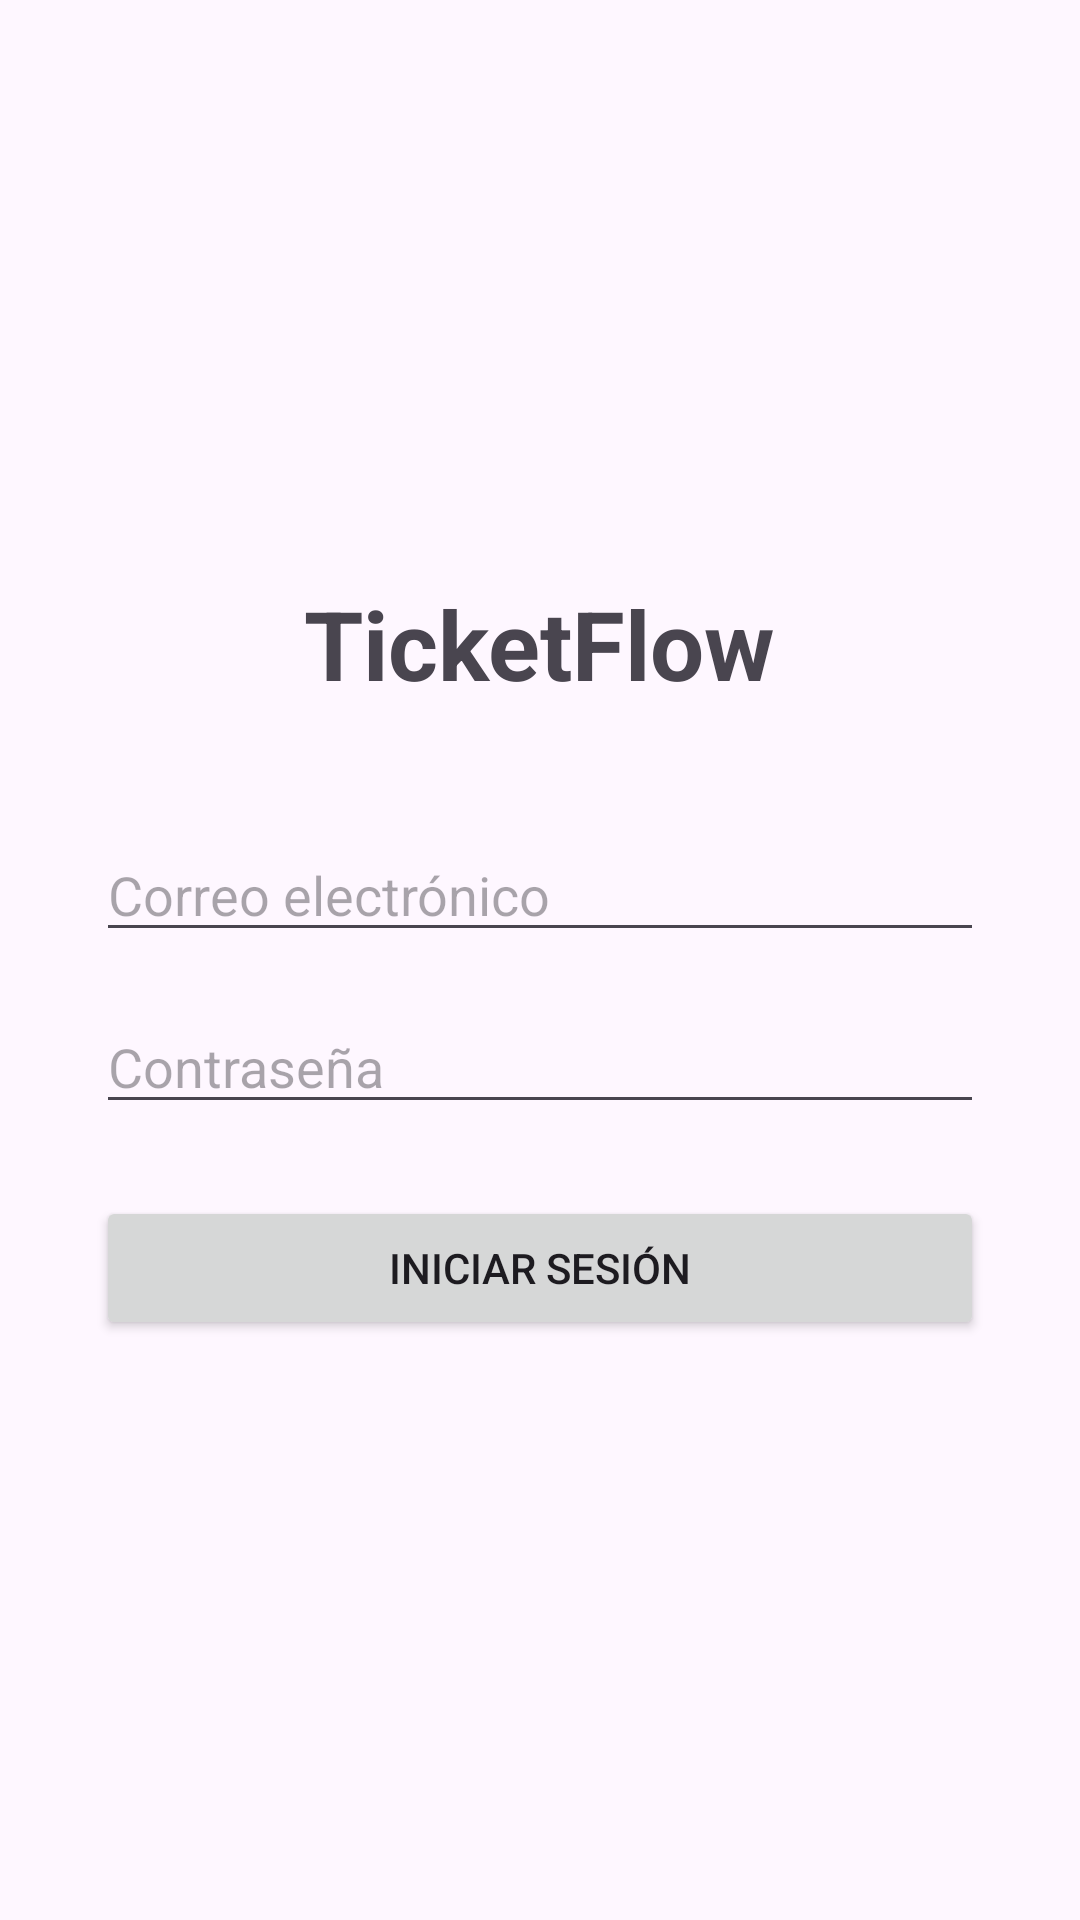

Produce the Android XML layout that renders to this screen, including the resource entries it uses.
<!-- AndroidManifest.xml: application theme Theme.TicketFlowmobile -->
<!-- res/layout/activity_main.xml -->
<?xml version="1.0" encoding="utf-8"?>
<LinearLayout
    xmlns:android="http://schemas.android.com/apk/res/android"
    android:id="@+id/main"
    android:layout_width="match_parent"
    android:layout_height="match_parent"
    android:orientation="vertical"
    android:padding="32dp"
    android:gravity="center">

    <TextView
        android:layout_width="wrap_content"
        android:layout_height="wrap_content"
        android:text="TicketFlow"
        android:textSize="32sp"
        android:textStyle="bold"
        android:layout_marginBottom="40dp" />

    <EditText
        android:id="@+id/edtCorreo"
        android:layout_width="match_parent"
        android:layout_height="wrap_content"
        android:hint="Correo electrónico"
        android:inputType="textEmailAddress"
        android:layout_marginBottom="16dp" />

    <EditText
        android:id="@+id/edtPassword"
        android:layout_width="match_parent"
        android:layout_height="wrap_content"
        android:hint="Contraseña"
        android:inputType="textPassword"
        android:layout_marginBottom="24dp" />

    <Button
        android:id="@+id/btnLogin"
        android:layout_width="match_parent"
        android:layout_height="wrap_content"
        android:text="Iniciar sesión" />

    <ProgressBar
        android:id="@+id/progressLogin"
        android:layout_width="wrap_content"
        android:layout_height="wrap_content"
        android:visibility="gone"
        android:layout_marginTop="20dp" />

</LinearLayout>
<!-- resources referenced by this layout -->
<resources>
  <style name="Theme.TicketFlowmobile" parent="Base.Theme.TicketFlowmobile" />
  <style name="Base.Theme.TicketFlowmobile" parent="Theme.Material3.DayNight.NoActionBar">
          
          
          <item name="android:windowLightNavigationBar">true</item>
          <item name="android:navigationBarColor">@android:color/transparent</item>
      </style>
</resources>
